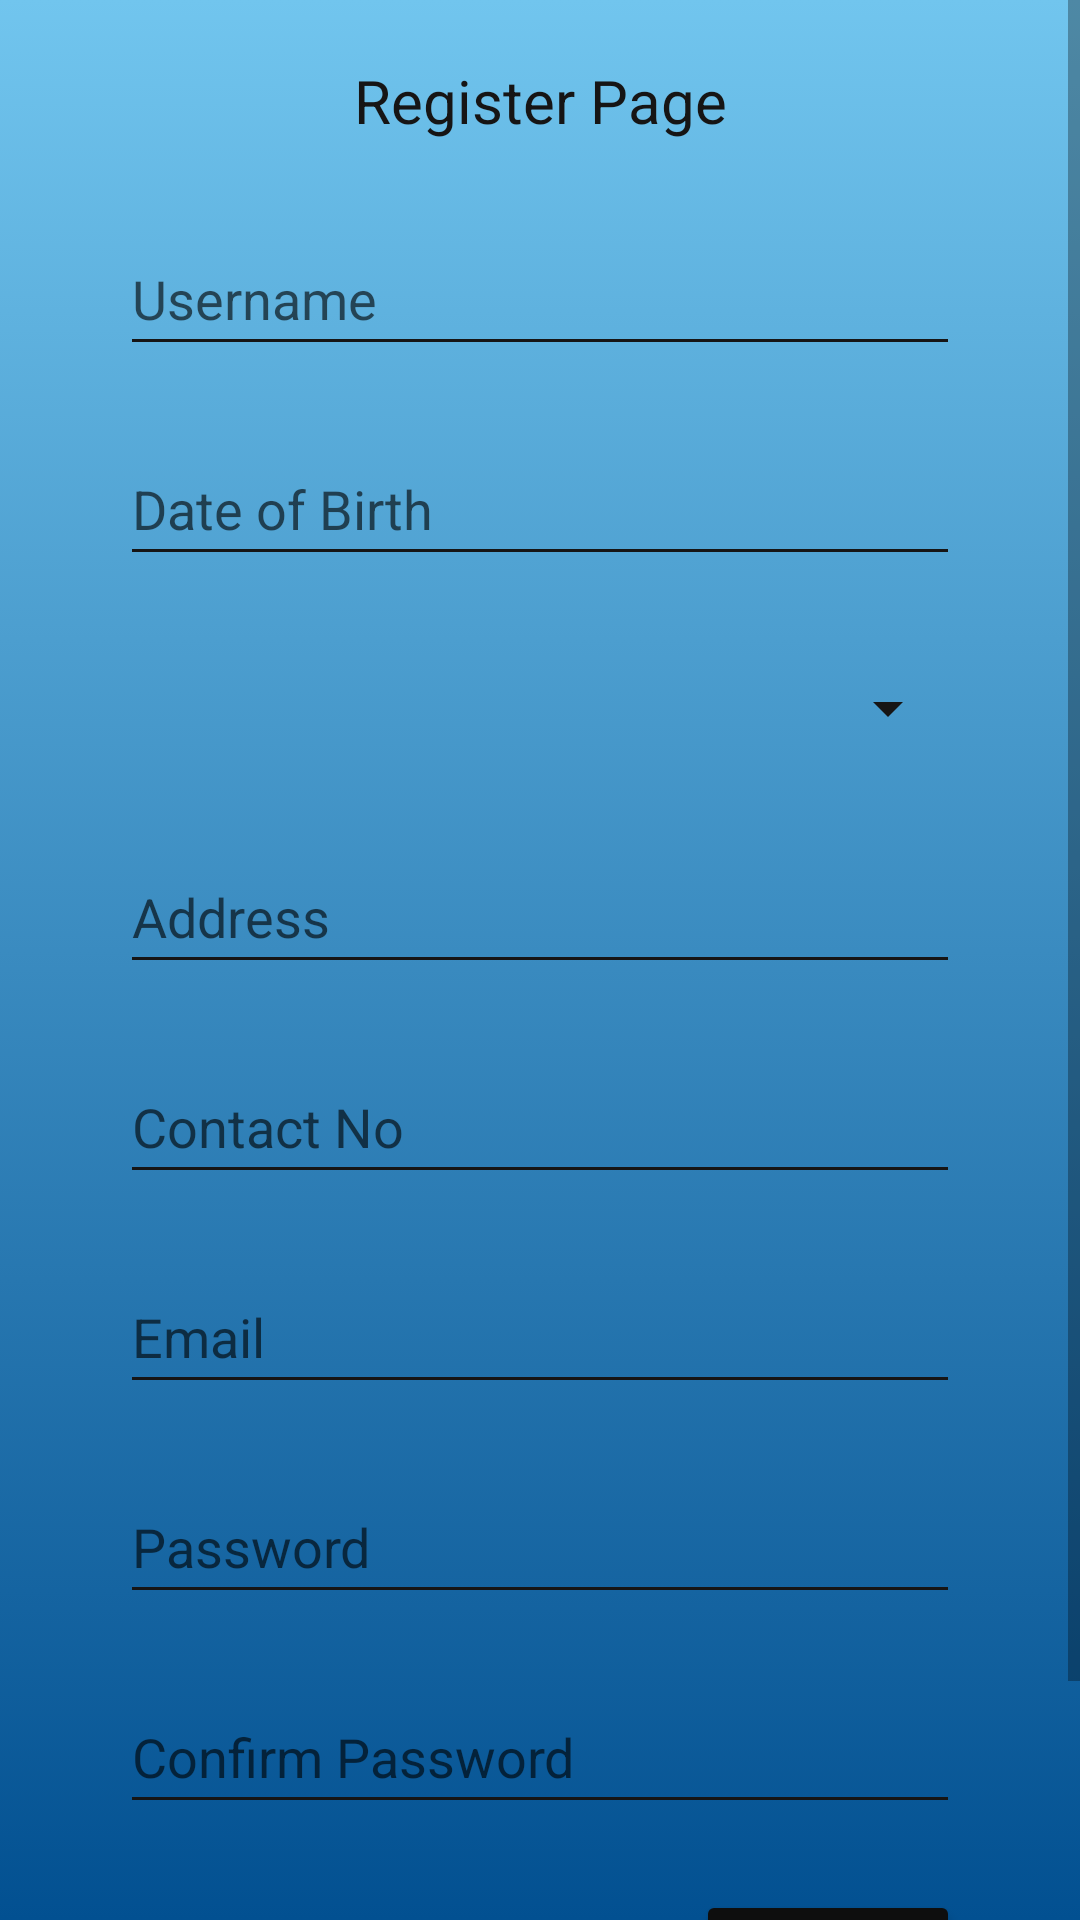

This screen was rendered from an Android layout file. Write that file and the resources it references.
<!-- AndroidManifest.xml: application theme Theme.TourAndTravel -->
<!-- res/layout/activity_user_app_registration.xml -->
<?xml version="1.0" encoding="utf-8"?>
<androidx.constraintlayout.widget.ConstraintLayout xmlns:android="http://schemas.android.com/apk/res/android"
    xmlns:app="http://schemas.android.com/apk/res-auto"
    xmlns:tools="http://schemas.android.com/tools"
    android:layout_width="match_parent"
    android:layout_height="match_parent"
    android:background="#E9EBEF"
    tools:context=".UserAppRegistration">

    <ScrollView
        android:id="@+id/scrollView5"
        android:layout_width="match_parent"
        android:layout_height="match_parent"
        android:background="@drawable/gradient_background">

        <LinearLayout
            android:layout_width="match_parent"
            android:layout_height="wrap_content"
            android:orientation="vertical">

            <TextView
                android:id="@+id/textView29"
                android:layout_width="match_parent"
                android:layout_height="wrap_content"
                android:layout_marginStart="40dp"
                android:layout_marginTop="20dp"
                android:layout_marginEnd="40dp"
                android:layout_marginBottom="12dp"
                android:text="Register Page"
                android:textAlignment="center"
                android:textColor="#161515"
                android:textSize="20sp" />

            <EditText
                android:id="@+id/username"
                android:layout_width="match_parent"
                android:layout_height="wrap_content"
                android:layout_marginStart="40dp"
                android:layout_marginTop="15dp"
                android:layout_marginEnd="40dp"
                android:layout_marginBottom="7dp"
                android:backgroundTint="#161515"
                android:ems="10"
                android:hint="Username"
                android:inputType="textPersonName"
                android:minHeight="48dp"
                android:textColor="#070707"
                android:textColorHint="#9E000000" />

            <EditText
                android:id="@+id/birthDate"
                android:layout_width="match_parent"
                android:layout_height="wrap_content"
                android:layout_marginStart="40dp"
                android:layout_marginTop="15dp"
                android:layout_marginEnd="40dp"
                android:layout_marginBottom="7dp"
                android:backgroundTint="#161515"
                android:ems="10"
                android:hint="Date of Birth"
                android:inputType="date"
                android:minHeight="48dp"
                android:textColor="#070707"
                android:textColorHint="#9E000000" />

            <Spinner
                android:id="@+id/gender"
                android:layout_width="match_parent"
                android:layout_height="44dp"
                android:layout_marginStart="40dp"
                android:layout_marginTop="15dp"
                android:layout_marginEnd="40dp"
                android:layout_marginBottom="7dp"
                android:layout_weight="1"
                android:backgroundTint="#161515"
                android:clipToPadding="false"
                android:contentDescription="@string/gender"
                android:paddingTop="10dp"
                android:paddingBottom="10dp"
                tools:ignore="TouchTargetSizeCheck" />

            <EditText
                android:id="@+id/address1"
                android:layout_width="match_parent"
                android:layout_height="wrap_content"
                android:layout_marginStart="40dp"
                android:layout_marginTop="15dp"
                android:layout_marginEnd="40dp"
                android:layout_marginBottom="7dp"
                android:backgroundTint="#161515"
                android:ems="10"
                android:hint="Address"
                android:inputType="textPersonName"
                android:minHeight="48dp"
                android:textColor="#070707"
                android:textColorHint="#9E000000" />

            <EditText
                android:id="@+id/contact"
                android:layout_width="match_parent"
                android:layout_height="wrap_content"
                android:layout_marginStart="40dp"
                android:layout_marginTop="15dp"
                android:layout_marginEnd="40dp"
                android:layout_marginBottom="7dp"
                android:backgroundTint="#161515"
                android:ems="10"
                android:hint="Contact No"
                android:inputType="phone"
                android:minHeight="48dp"
                android:textColor="#070707"
                android:textColorHint="#9E000000" />

            <EditText
                android:id="@+id/email"
                android:layout_width="match_parent"
                android:layout_height="wrap_content"
                android:layout_marginStart="40dp"
                android:layout_marginTop="15dp"
                android:layout_marginEnd="40dp"
                android:layout_marginBottom="7dp"
                android:backgroundTint="#161515"
                android:ems="10"
                android:hint="Email"
                android:inputType="textEmailAddress"
                android:minHeight="48dp"
                android:textColor="#070707"
                android:textColorHint="#9E000000" />

            <EditText
                android:id="@+id/password"
                android:layout_width="match_parent"
                android:layout_height="wrap_content"
                android:layout_marginStart="40dp"
                android:layout_marginTop="15dp"
                android:layout_marginEnd="40dp"
                android:layout_marginBottom="7dp"
                android:backgroundTint="#161515"
                android:ems="10"
                android:hint="Password"
                android:inputType="textPassword"
                android:minHeight="48dp"
                android:textColor="#070707"
                android:textColorHint="#9E000000" />

            <EditText
                android:id="@+id/cPassword"
                android:layout_width="match_parent"
                android:layout_height="wrap_content"
                android:layout_marginStart="40dp"
                android:layout_marginTop="15dp"
                android:layout_marginEnd="40dp"
                android:layout_marginBottom="7dp"
                android:backgroundTint="#161515"
                android:ems="10"
                android:hint="Confirm Password"
                android:inputType="textPassword"
                android:minHeight="48dp"
                android:textColor="#070707"
                android:textColorHint="#9E000000" />

            <Button
                android:id="@+id/Finish"
                android:layout_width="wrap_content"
                android:layout_height="wrap_content"
                android:layout_gravity="right"
                android:layout_marginStart="40dp"
                android:layout_marginTop="15dp"
                android:layout_marginEnd="40dp"
                android:layout_marginBottom="7dp"
                android:backgroundTint="#0E0E0E"
                android:text="Finish"
                android:textAllCaps="false"
                android:textColor="#F4F1F1"
                app:cornerRadius="15dp" />

            <TextView
                android:id="@+id/login"
                android:layout_width="match_parent"
                android:layout_height="wrap_content"
                android:layout_marginStart="40dp"
                android:layout_marginTop="15dp"
                android:layout_marginEnd="40dp"
                android:layout_marginBottom="12dp"
                android:onClick="reLogIn"
                android:text="Already have an account? Sign In"
                android:textAlignment="center"
                android:textColor="#0D0C0C" />

        </LinearLayout>
    </ScrollView>

</androidx.constraintlayout.widget.ConstraintLayout>
<!-- resources referenced by this layout -->
<resources>
  <!-- drawable gradient_background (drawable) -->
  <?xml version="1.0" encoding="utf-8"?>
  <selector xmlns:android="http://schemas.android.com/apk/res/android">
      <item>
          <shape>
              <gradient
                  android:angle="270"
                  android:startColor="#71c5ee"
                  android:endColor="#025091"
                  android:type="linear" />
          </shape>
      </item>
  </selector>
  <string name="gender">Gender</string>
  <style name="Theme.TourAndTravel" parent="Theme.MaterialComponents.DayNight.DarkActionBar">
          
          <item name="colorPrimary">@color/purple_500</item>
          <item name="colorPrimaryVariant">@color/purple_700</item>
          <item name="colorOnPrimary">@color/white</item>
          
          <item name="colorSecondary">@color/teal_200</item>
          <item name="colorSecondaryVariant">@color/teal_700</item>
          <item name="colorOnSecondary">@color/black</item>
          
          <item name="android:statusBarColor" tools:targetApi="l">?attr/colorPrimaryVariant</item>
          
  
      </style>
  <!-- not gathered from this repository: default colours our renderer supplied (Android Studio template values) -->
  <color name="purple_500">#FF6200EE</color>
  <color name="purple_700">#FF3700B3</color>
  <color name="teal_200">#FF03DAC5</color>
  <color name="teal_700">#FF018786</color>
  <color name="black">#FF000000</color>
  <color name="white">#FFFFFFFF</color>
</resources>
